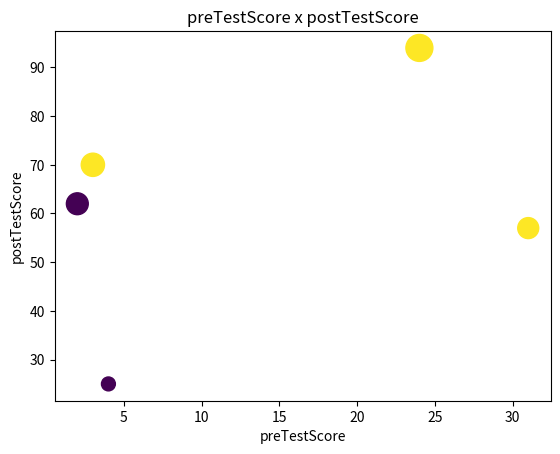

Here is the Python script that generated this plot:
import pandas as pd
import matplotlib.pyplot as plt
import numpy as np


raw_data = {'first_name': ['Jason', 'Molly', 'Tina', 'Jake', 'Amy'],
            'last_name': ['Miller', 'Jacobson', 'Ali', 'Milner', 'Cooze'],
            'female': [0, 1, 1, 0, 1],
            'age': [42, 52, 36, 24, 73],
            'preTestScore': [4, 24, 31, 2, 3],
            'postTestScore': [25, 94, 57, 62, 70]}

df = pd.DataFrame(raw_data, columns=raw_data.keys())

# preTestScore 和 postTestScore关系的散点图，点的大小由age决定
# plt.scatter(df.preTestScore, df.postTestScore, s=df.age)
# plt.xlabel('preTestScore')
# plt.ylabel('postTestScore')
# plt.title("preTestScore x postTestScore")
# plt.show()


# preTestScore 和 postTestScore关系的散点图,颜色由female决定，大小为postTestScore的4倍
plt.scatter(df.preTestScore, df.postTestScore, s=df.postTestScore*4, c=df.female)
plt.xlabel('preTestScore')
plt.ylabel('postTestScore')
plt.title("preTestScore x postTestScore")
plt.show()